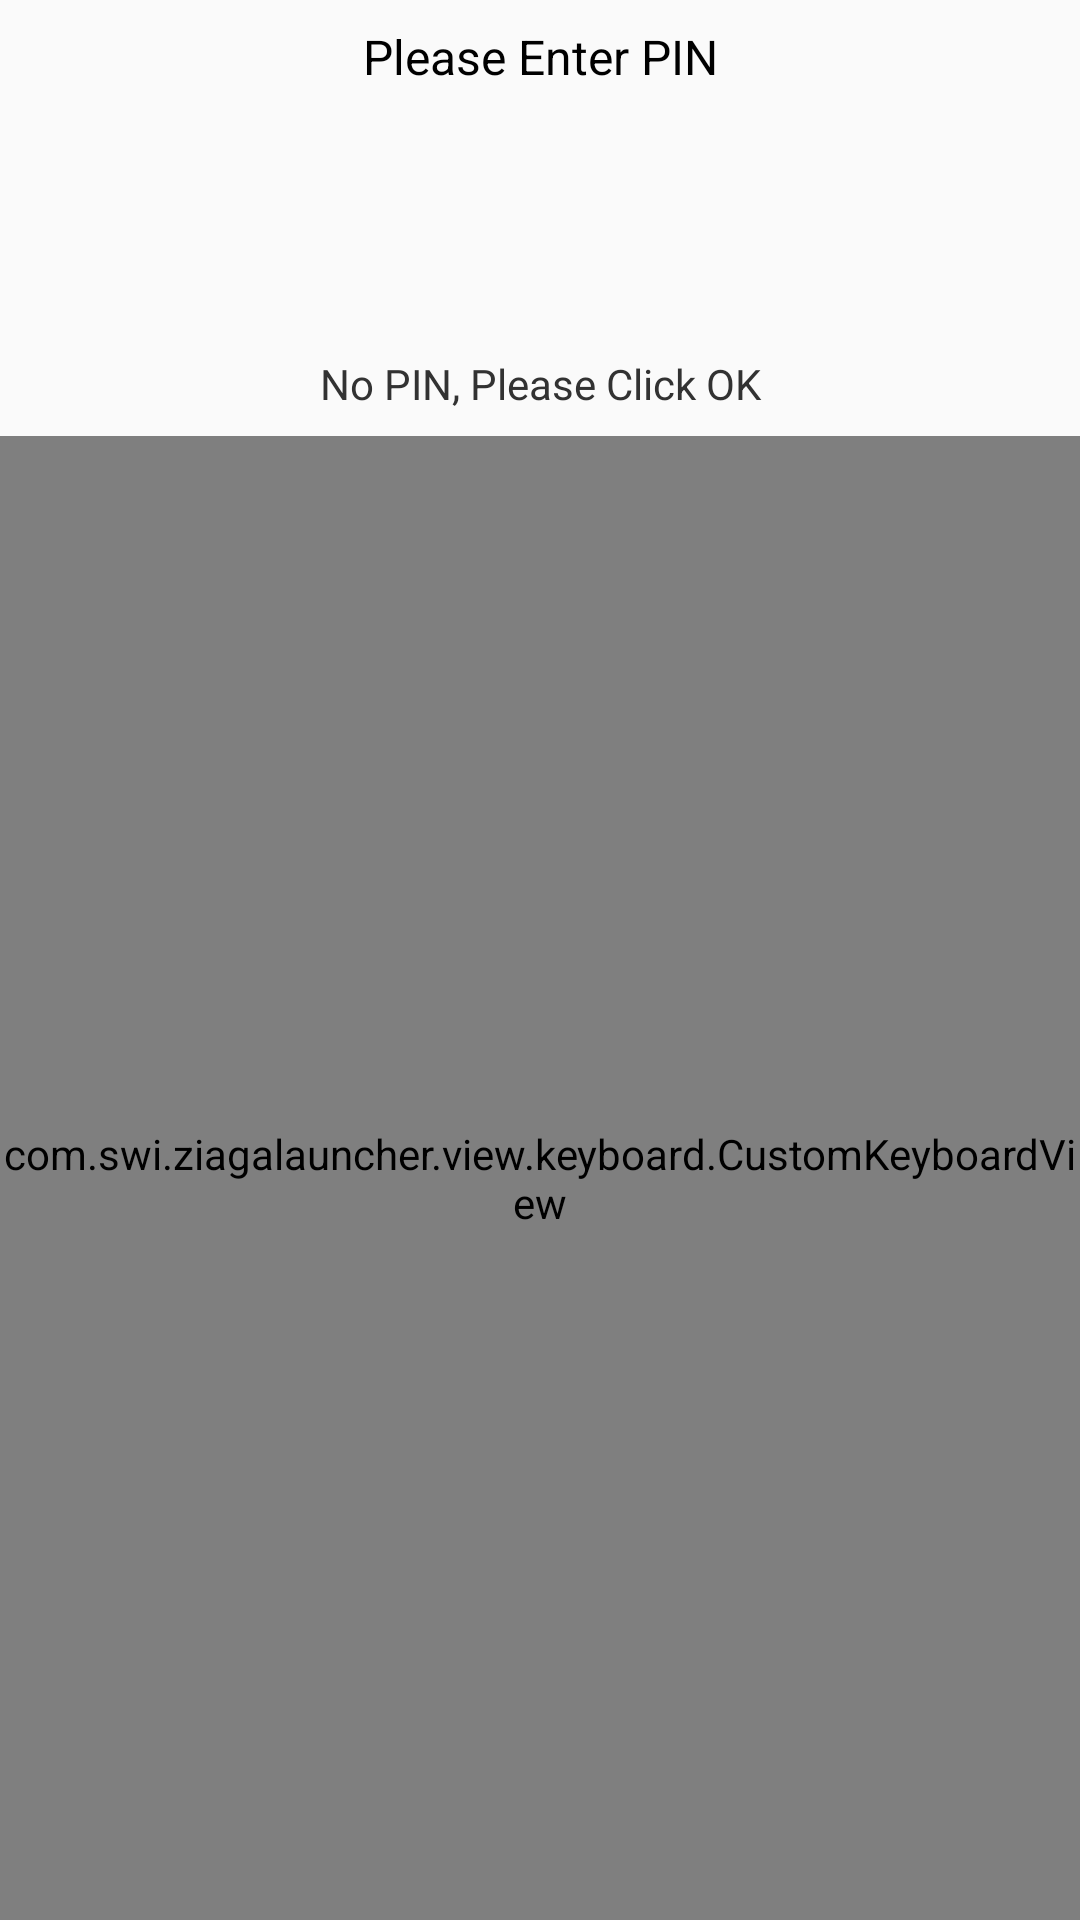

Write the Android layout XML for this screen, with the resource values it uses.
<!-- AndroidManifest.xml: application theme AppTheme -->
<!-- res/layout/activity_inner_pwd_layout.xml -->
<?xml version="1.0" encoding="utf-8"?>
<LinearLayout xmlns:android="http://schemas.android.com/apk/res/android"
    android:layout_width="match_parent"
    android:layout_height="wrap_content"
    android:layout_alignParentBottom="true"
    android:gravity="center_horizontal"
    android:orientation="vertical">

    <TextView
        android:id="@+id/prompt_title"
        android:layout_width="match_parent"
        android:layout_height="wrap_content"
        android:layout_marginTop="@dimen/space_vertical_small"
        android:layout_marginStart="@dimen/space_horizontal"
        android:layout_marginEnd="@dimen/space_horizontal"
        android:gravity="center"
        android:text="@string/prompt_pin"
        android:textColor="@color/primary_text_light"
        android:textSize="@dimen/font_size_prompt" />

    <TextView
        android:id="@+id/pwd_input_text"
        android:layout_width="match_parent"
        android:layout_height="wrap_content"
        android:layout_marginStart="@dimen/space_horizontal"
        android:layout_marginEnd="@dimen/space_horizontal"
        android:layout_marginTop="@dimen/space_vertical_small"
        android:background="@drawable/edit_frame"
        android:focusable="true"
        android:focusableInTouchMode="true"
        android:gravity="center"
        android:textColor="@color/primary_text_light"
        android:textSize="@dimen/font_edit_text" />

    <EditText
        android:id="@+id/pwd_input_et"
        android:layout_width="match_parent"
        android:layout_height="wrap_content"
        android:layout_marginStart="@dimen/space_horizontal"
        android:layout_marginEnd="@dimen/space_horizontal"
        android:layout_marginTop="@dimen/space_vertical_small"
        android:layout_marginBottom="@dimen/space_vertical_small"
        android:background="@drawable/edit_frame"
        android:focusable="true"
        android:focusableInTouchMode="true"
        android:gravity="center"
        android:inputType="numberPassword"
        android:textColor="@color/primary_text_light"
        android:textSize="@dimen/font_edit_text"
        android:visibility="visible"
        android:hint="" />

    <TextView
        android:id="@+id/prompt_no_pwd"
        android:layout_width="match_parent"
        android:layout_height="wrap_content"
        android:gravity="center"
        android:layout_marginBottom="@dimen/space_vertical_small"
        android:text="@string/prompt_no_pin"
        android:textColor="@color/secondary_text_light"
        android:textSize="@dimen/font_size_hint" />

    <com.swi.ziagalauncher.view.keyboard.CustomKeyboardView
        style="@style/CustomKeyboardView"
        android:id="@+id/pwd_keyboard"
        android:layout_width="match_parent"
        android:layout_height="match_parent" />
</LinearLayout>
<!-- resources referenced by this layout -->
<resources>
  <color name="primary_text_light">@android:color/primary_text_light</color>
  <color name="secondary_text_light">@android:color/secondary_text_light</color>
  <dimen name="font_edit_text">24sp</dimen>
  <dimen name="font_size_hint">14sp</dimen>
  <dimen name="font_size_prompt">16sp</dimen>
  <dimen name="space_horizontal">16dp</dimen>
  <dimen name="space_vertical_small">8dp</dimen>
  <string name="prompt_no_pin">No PIN, Please Click OK</string>
  <string name="prompt_pin">Please Enter PIN</string>
  <style name="CustomKeyboardView" parent="@android:style/Widget.KeyboardView">
          <item name="android:background">@color/background</item>
          <item name="android:focusable">true</item>
          <item name="android:focusableInTouchMode">true</item>
          <item name="android:keyBackground">@drawable/btn_bg_dark</item>
          <item name="android:keyTextColor">@color/primary_text_light</item>
      </style>
  <style name="AppTheme" parent="Theme.AppCompat.Light.DarkActionBar">
          
          <item name="colorPrimary">@color/colorPrimary</item>
          <item name="colorPrimaryDark">@color/colorPrimaryDark</item>
          <item name="colorAccent">@color/colorAccent</item>
      </style>
  <color name="background">@android:color/background_light</color>
  <color name="colorPrimary">#00c3f0</color>
  <color name="colorPrimaryDark">#000000</color>
  <color name="colorAccent">#FF4081</color>
</resources>
